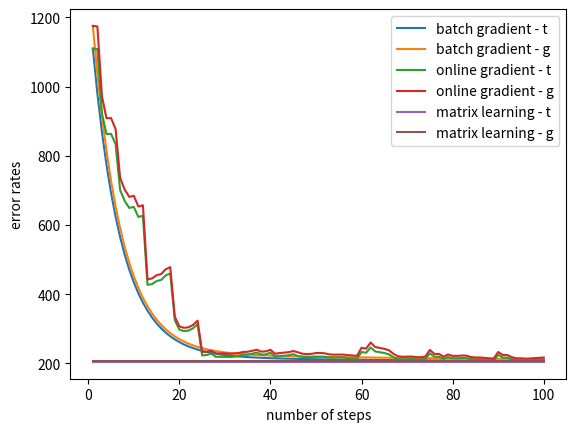

Write the Python code that produced this figure.
import numpy as np
from matplotlib import pyplot as plt


# Q1 #

def examples(p):
    x = np.random.uniform(-5, 5, p)
    y = []
    res = []
    for i in range(p):
        y.append(1 + x[i] + x[i] * x[i] + x[i] * x[i] * x[i])
        res.append([x[i], y[i]])

    return res, x, y


def find_perceptron(examples):
    c = find_c(examples)
    u = find_u(examples)
    c_inverse = 1 / c
    w = c_inverse * u
    return w


def find_c(examples):
    sum = 0
    for item in examples:
        sum += item[0] * item[0]
    return sum / len(examples)


def find_u(examples):
    sum = 0
    for item in examples:
        sum += item[0] * item[1]
    return sum / len(examples)


def draw_1_a(w, x, y):
    plt.plot([-5, 5], [w * (-5), w * 5], 'k', label="perceptron results")
    plt.scatter(x, y, label="real results")
    plt.xlabel("x value")
    plt.ylabel("results")
    plt.legend()
    plt.show()


def calc_t_error(w, x, y):
    sum = 0
    for i in range(len(x)):
        diff = w * x[i] - y[i]
        sum += diff * diff
    return 0.5 * (sum / len(x))


def calc_g_error(w):
    sum = 0
    for i in range(-500, 500):
        num = i / 100
        diff = w * num - (1 + num + num ** 2 + num ** 3)
        sum += diff ** 2
    return 0.5 * (sum / 1000)


# pairs, x, y = examples(500)
# w = find_perceptron(pairs)
# draw_1_a(w, x, y)
# print("t error: " + str(calc_t_error(w, x, y)))
# print("g error: " + str(calc_g_error(w)))


# Q2 #

def graph_2():
    arr_t = []
    arr_g = []
    p_vals = [i for i in range(5, 105, 5)]
    for p in p_vals:
        t_err = 0
        g_err = 0
        for i in range(100):
            pairs, x, y = examples(p)
            w = find_perceptron(pairs)
            t_err += calc_t_error(w, x, y)
            g_err += calc_g_error(w)
        arr_t.append(t_err/100)
        arr_g.append(g_err/100)
    plt.plot(p_vals, arr_t, 'k', label="t")
    plt.plot(p_vals, arr_g, 'b', label="g")
    plt.xlabel("x value")
    plt.ylabel("error")
    plt.legend()
    plt.show()


# Q3 #
step = 0.01


def gradient_examples(p):
    temp = np.random.uniform(-5, 5, p)
    x = []
    y = []
    res = []
    for i in range(p):
        x.append([temp[i], 1])
        y.append(1 + temp[i] + temp[i] * temp[i] + temp[i] * temp[i] * temp[i])
        res.append([x[i], y[i]])


    return res, x, y


def derivative(pairs, w, idx):
    sum = 0
    other = 1
    if idx == 1:
        other = 0
    for i in range(len(pairs)):
        y = pairs[i][1]
        sum += (w[idx] * pairs[i][0][idx] + w[other] * pairs[i][0][other] - y) * pairs[i][0][idx]
    return sum / len(pairs)


def calc_t_err_q3(pairs, w):
    sum = 0
    for pair in pairs:
        x0 = pair[0][0]
        x1 = pair[0][1]
        y = pair[1]
        diff = w[0] * x0 + w[1] * x1 - y
        sum += diff ** 2
    return 0.5 * sum / len(pairs)


def calc_g_err_q3(w):
    sum = 0
    for i in range(-500, 500):
        num = i / 100
        diff = w[0] * num + w[1] - (1 + num + num ** 2 + num ** 3)
        sum += diff ** 2
    return 0.5 * (sum / 1000)


def gradient_batch(pairs):
    err_t = []
    err_g = []
    w = [1, 1]
    for i in range(100):
        err_t.append(calc_t_err_q3(pairs, w))
        err_g.append(calc_g_err_q3(w))
        w[0] += -step * derivative(pairs, w, 0)
        w[1] += -step * derivative(pairs, w, 1)
    return w, err_t, err_g


def gradient_online(pairs):
    err_t = []
    err_g = []
    w = [1, 1]
    for pair in pairs:
        err_t.append(calc_t_err_q3(pairs, w))
        err_g.append(calc_g_err_q3(w))
        y = pair[1]
        x0 = pair[0][0]
        x1 = pair[0][1]
        w[0] += -step * (w[0] * x0 + w[1] * x1 - y) * x0
        w[1] += -step * (w[0] * x0 + w[1] * x1 - y) * x1
    return w, err_t, err_g


def find_c_q3(pairs):
    c = [[0, 0], [0, 0]]
    for i in range(2):
        for j in range(2):
            for m in range(len(pairs)):
                c[i][j] += pairs[m][0][i] * pairs[m][0][j]
            c[i][j] /= len(pairs)
    return c


def find_u_q3(pairs):
    u = [0, 0]
    for i in range(2):
        for m in range(len(pairs)):
            x_i = pairs[m][0][i]
            y = pairs[m][1]
            u[i] += x_i * y
        u[i] /= len(pairs)
    return u


def find_inverse(c):
    s = 1/(c[0][0] * c[1][1] - c[1][0] * c[0][1])
    c_inverse = [[0, 0], [0, 0]]
    c_inverse[0][0] = s * c[1][1]
    c_inverse[0][1] = -s * c[1][0]
    c_inverse[1][0] = -s * c[0][1]
    c_inverse[1][1] = s * c[0][0]
    return c_inverse


def matrix_learning(pairs):
    c = find_c_q3(pairs)
    u = find_u_q3(pairs)
    c_inverse = find_inverse(c)
    w = np.array(c_inverse) @ np.array(u)
    err_t = calc_t_err_q3(pairs, w)
    err_g = calc_g_err_q3(w)
    return w, err_t, err_g


pairs, x, y = gradient_examples(100)
w_a, t_a_arr, g_a_arr = gradient_batch(pairs)
w_b, t_b_arr, g_b_arr = gradient_online(pairs)
w_c, t_c, g_c = matrix_learning(pairs)


# Q4 #
def graph_4():
    x = [i + 1 for i in range(100)]
    t_c_arr = [t_c] * 100
    g_c_arr = [g_c] * 100
    plt.plot(x, t_a_arr, label="batch gradient - t")
    plt.plot(x, g_a_arr, label="batch gradient - g")
    plt.plot(x, t_b_arr, label="online gradient - t")
    plt.plot(x, g_b_arr, label="online gradient - g")
    plt.plot(x, t_c_arr, label="matrix learning - t")
    plt.plot(x, g_c_arr, label="matrix learning - g")
    plt.xlabel("number of steps")
    plt.ylabel("error rates")
    plt.legend()
    plt.show()


graph_4()
